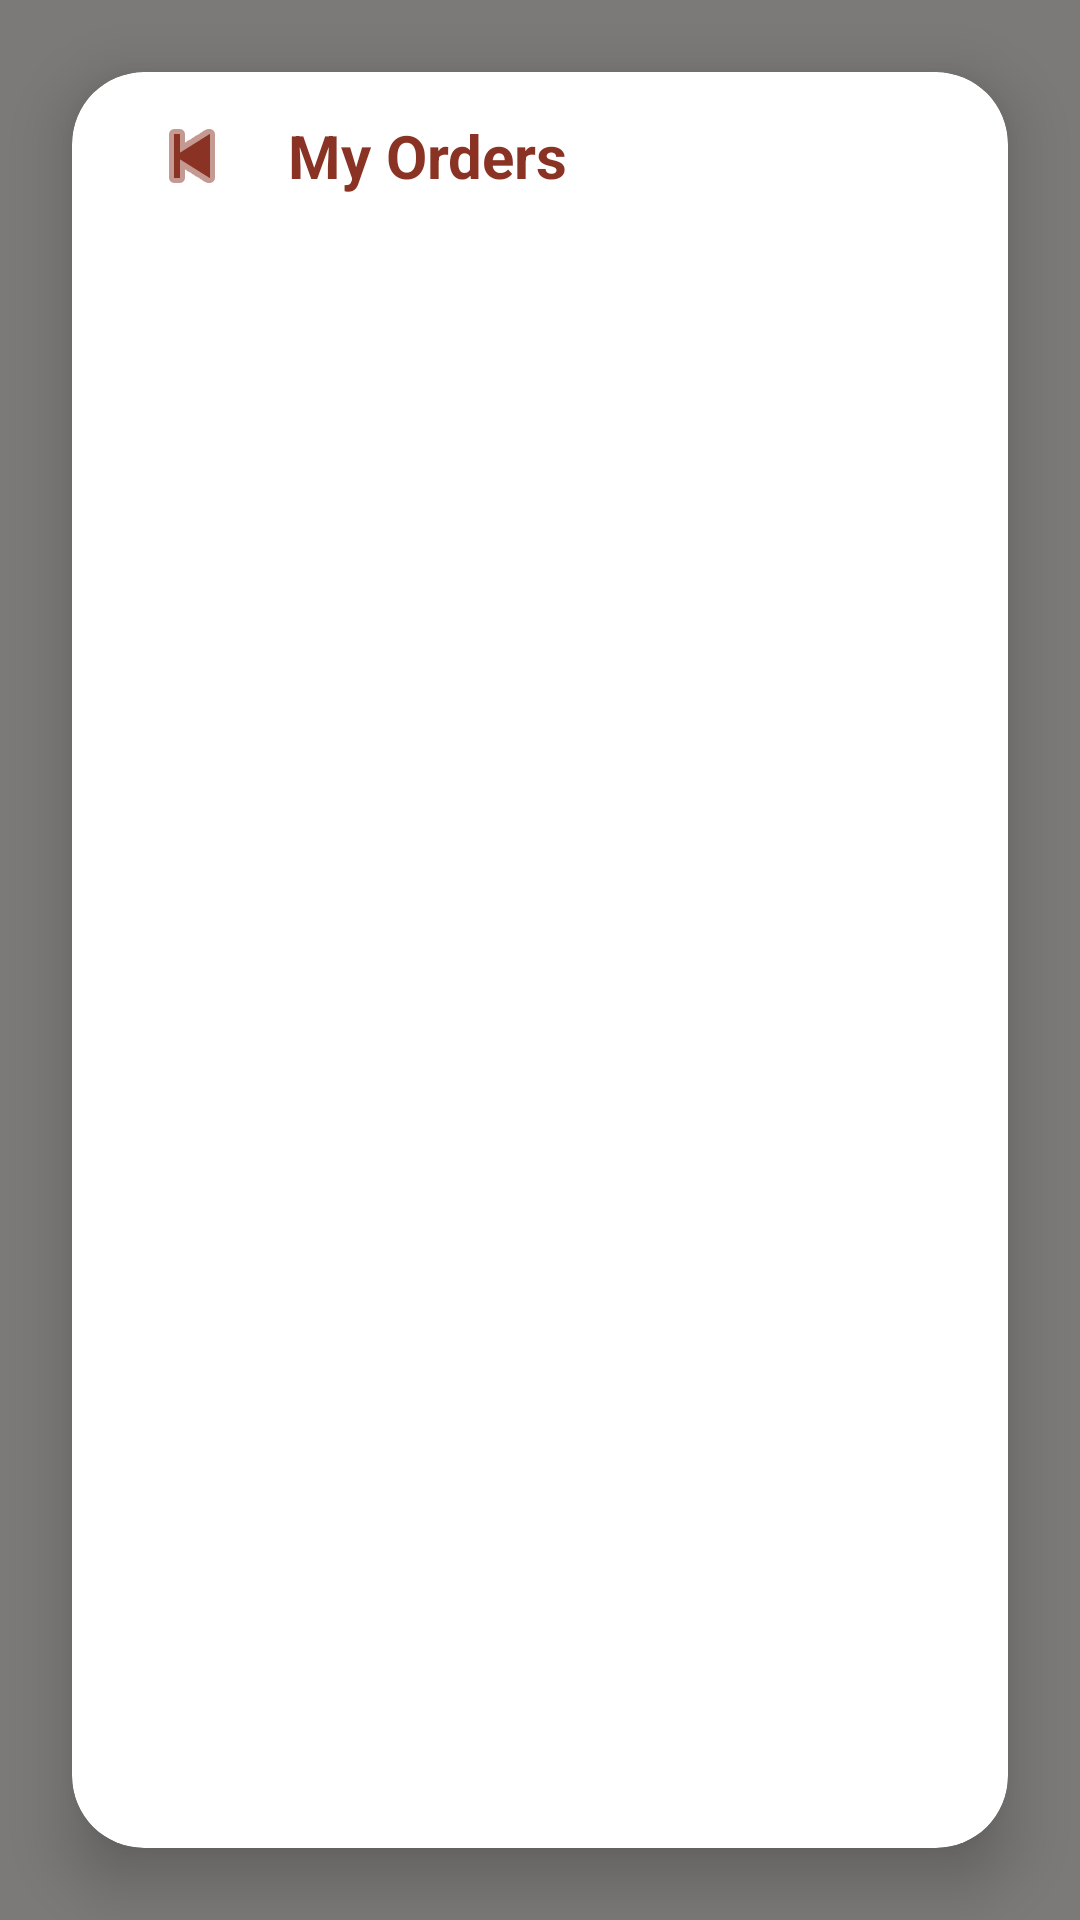

Layout XML and referenced resources for this Android screen:
<!-- AndroidManifest.xml: application theme Theme.Project -->
<!-- res/layout/fragment_order_list.xml -->
<?xml version="1.0" encoding="utf-8"?>
<FrameLayout xmlns:android="http://schemas.android.com/apk/res/android"
    xmlns:app="http://schemas.android.com/apk/res-auto"
    xmlns:tools="http://schemas.android.com/tools"
    android:layout_width="match_parent"
    android:layout_height="match_parent"
    tools:context=".view.OrderListFragment">

    <androidx.constraintlayout.widget.ConstraintLayout
        android:layout_width="match_parent"
        android:layout_height="match_parent">

        <ImageView
            android:id="@+id/bgImage"
            android:layout_width="0dp"
            android:layout_height="0dp"
            android:scaleType="centerCrop"
            android:src="@drawable/login_bg"
            app:layout_constraintBottom_toBottomOf="parent"
            app:layout_constraintEnd_toEndOf="parent"
            app:layout_constraintStart_toStartOf="parent"
            app:layout_constraintTop_toTopOf="parent" />

        <View
            android:layout_width="0dp"
            android:layout_height="0dp"
            android:background="#80000000"
            app:layout_constraintBottom_toBottomOf="parent"
            app:layout_constraintEnd_toEndOf="parent"
            app:layout_constraintStart_toStartOf="parent"
            app:layout_constraintTop_toTopOf="parent" />

        <androidx.cardview.widget.CardView
            android:id="@+id/orderListCard"
            android:layout_width="0dp"
            android:layout_height="0dp"
            android:layout_margin="24dp"
            app:cardCornerRadius="24dp"
            app:cardElevation="12dp"
            app:cardBackgroundColor="@android:color/white"
            app:layout_constraintBottom_toBottomOf="parent"
            app:layout_constraintEnd_toEndOf="parent"
            app:layout_constraintStart_toStartOf="parent"
            app:layout_constraintTop_toTopOf="parent">

            <LinearLayout
                android:layout_width="match_parent"
                android:layout_height="match_parent"
                android:orientation="vertical">

                <LinearLayout
                    android:id="@+id/topBar"
                    android:layout_width="match_parent"
                    android:layout_height="56dp"
                    android:orientation="horizontal"
                    android:gravity="center_vertical"
                    android:paddingHorizontal="16dp">

                    <ImageButton
                        android:id="@+id/btnBack"
                        android:layout_width="48dp"
                        android:layout_height="48dp"
                        android:background="?attr/selectableItemBackgroundBorderless"
                        android:src="@android:drawable/ic_media_previous"
                        android:contentDescription="Back"
                        app:tint="@color/burnt_umber" />

                    <TextView
                        android:id="@+id/tvTitle"
                        android:layout_width="wrap_content"
                        android:layout_height="wrap_content"
                        android:text="My Orders"
                        android:textSize="20sp"
                        android:textStyle="bold"
                        android:textColor="@color/burnt_umber"
                        android:layout_marginStart="8dp" />
                </LinearLayout>

                <androidx.recyclerview.widget.RecyclerView
                    android:id="@+id/rvOrders"
                    android:layout_width="match_parent"
                    android:layout_height="0dp"
                    android:layout_weight="1"
                    android:clipToPadding="false"
                    android:padding="8dp"
                    tools:listitem="@layout/item_order_list" />

                <TextView
                    android:id="@+id/tvEmptyOrders"
                    android:layout_width="wrap_content"
                    android:layout_height="wrap_content"
                    android:text="No orders yet"
                    android:textSize="18sp"
                    android:textColor="@color/burnt_umber"
                    android:visibility="gone"
                    android:layout_gravity="center"
                    android:layout_marginTop="32dp" />
            </LinearLayout>
        </androidx.cardview.widget.CardView>
    </androidx.constraintlayout.widget.ConstraintLayout>
</FrameLayout>
<!-- res/layout/item_order_list.xml (included above) -->
<?xml version="1.0" encoding="utf-8"?>
<androidx.cardview.widget.CardView xmlns:android="http://schemas.android.com/apk/res/android"
    xmlns:app="http://schemas.android.com/apk/res-auto"
    android:layout_width="match_parent"
    android:layout_height="wrap_content"
    android:layout_marginHorizontal="16dp"
    android:layout_marginVertical="8dp"
    app:cardCornerRadius="12dp"
    app:cardElevation="2dp">

    <LinearLayout
        android:layout_width="match_parent"
        android:layout_height="wrap_content"
        android:orientation="vertical"
        android:padding="16dp">

        <LinearLayout
            android:layout_width="match_parent"
            android:layout_height="wrap_content"
            android:orientation="horizontal">

            <TextView
                android:id="@+id/tvOrderId"
                android:layout_width="0dp"
                android:layout_height="wrap_content"
                android:layout_weight="1"
                android:text="Order #12345"
                android:textStyle="bold"
                android:textSize="16sp" />

            <TextView
                android:id="@+id/tvStatus"
                android:layout_width="wrap_content"
                android:layout_height="wrap_content"
                android:text="Delivered"
                android:textColor="@android:color/holo_green_dark"
                android:textStyle="bold" />
        </LinearLayout>

        <TextView
            android:id="@+id/tvDate"
            android:layout_width="wrap_content"
            android:layout_height="wrap_content"
            android:layout_marginTop="4dp"
            android:text="Oct 24, 2023"
            android:textColor="@color/text_secondary"
            android:textSize="14sp" />

        <View
            android:layout_width="match_parent"
            android:layout_height="1dp"
            android:layout_marginVertical="12dp"
            android:background="#EEEEEE" />

        <LinearLayout
            android:layout_width="match_parent"
            android:layout_height="wrap_content"
            android:orientation="horizontal">

            <TextView
                android:id="@+id/tvItemCount"
                android:layout_width="0dp"
                android:layout_height="wrap_content"
                android:layout_weight="1"
                android:text="3 Items"
                android:textColor="@color/text_primary" />

            <TextView
                android:id="@+id/tvTotalAmount"
                android:layout_width="wrap_content"
                android:layout_height="wrap_content"
                android:text="AED 1,999.00"
                android:textStyle="bold"
                android:textSize="16sp"
                android:textColor="@color/burnt_umber_dark" />
        </LinearLayout>

    </LinearLayout>
</androidx.cardview.widget.CardView>
<!-- resources referenced by this layout -->
<resources>
  <color name="burnt_umber">#8A3324</color>
  <color name="burnt_umber_dark">#5C241A</color>
  <color name="text_primary">#2E2420</color>
  <color name="text_secondary">#5D4A43</color>
  <style name="Theme.Project" parent="Base.Theme.Project" />
  <style name="Base.Theme.Project" parent="Theme.Material3.DayNight.NoActionBar">
          <item name="colorPrimary">@color/primary</item>
          <item name="colorOnPrimary">@color/white</item>
          <item name="android:windowBackground">@color/bg_screen_soft</item>
          <item name="android:textColorPrimary">@color/text_primary</item>
          <item name="android:textColorSecondary">@color/text_secondary</item>
          <item name="dividerHorizontal">@color/divider</item>
      </style>
  <color name="primary">#8A3324</color>
  <color name="white">#FFFFFFFF</color>
  <color name="bg_screen_soft">#F9F6F2</color>
  <color name="divider">#EEEEEE</color>
</resources>
